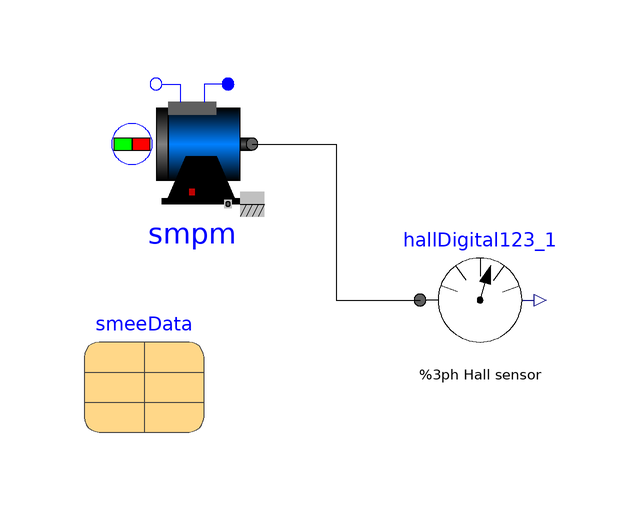

The Modelica model whose source follows is shown above as a component diagram (icons at their Placement, wires along their Line points).

model ConstantSpeed_Hall "Constant speed demonstrate hall sensor commutation"
  extends Modelica.Icons.Example;
  import Modelica.Constants.pi;
  constant Integer m = 3 "Number of phases";
  Modelica.Electrical.Machines.BasicMachines.SynchronousInductionMachines.SM_PermanentMagnet
                                                                                             smpm annotation(Placement(transformation(extent = {{-36,-12},{-16,8}})));
  parameter Modelica.Electrical.Machines.Utilities.SynchronousMachineData smeeData annotation(Placement(transformation(extent = {{-44,-50},{-24,-30}})));
  Sensors.HallDigital123 hallDigital123_1 annotation(Placement(transformation(extent = {{12,-38},{32,-18}})));
equation
  connect(smpm.flange,hallDigital123_1.flange) annotation(Line(points = {{-16,-2},{-2,-2},{-2,-28},{12,-28}}, color = {0,0,0}, smooth = Smooth.None));
  annotation(Diagram(coordinateSystem(preserveAspectRatio = false, extent = {{-100,-100},{100,100}}), graphics));
end ConstantSpeed_Hall;